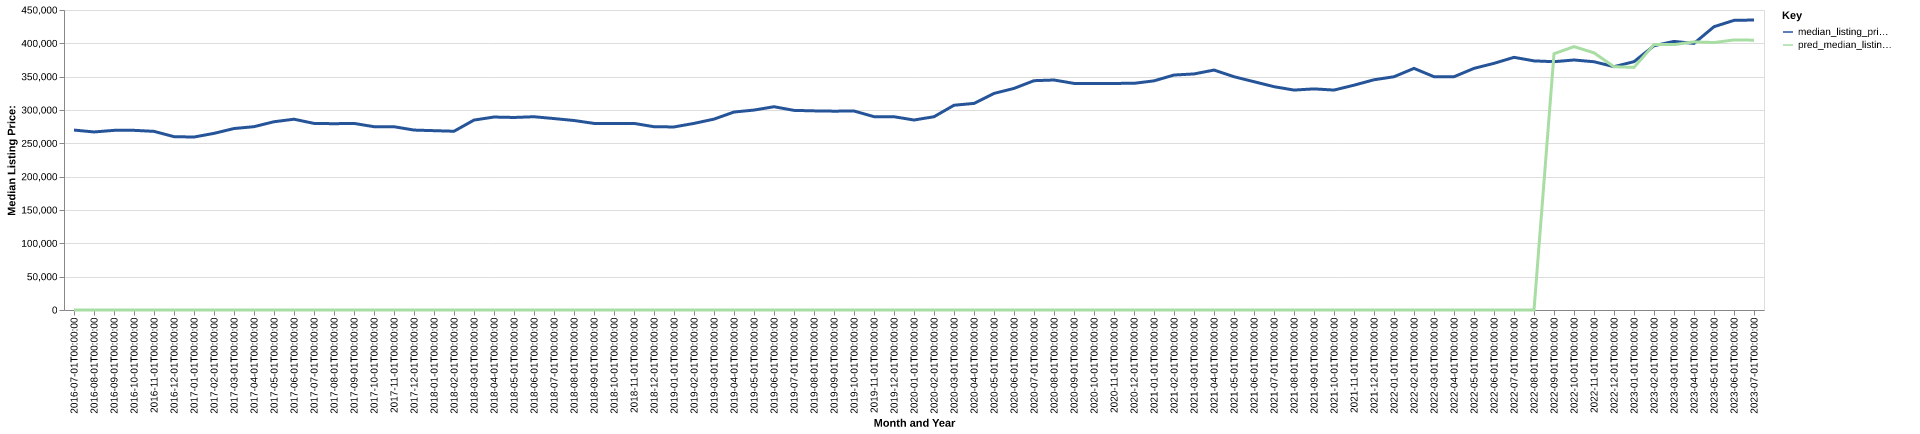

Data behind this chart, as committed beside it:
date, time_idx, median_listing_price, thirty_year_interest_rate_five, month, county_name, active_listing_count, median_days_on_market, pred_median_listing_price, month_year
2016-07-01, 0, 269900, 3.72, 7, Hartford-East Hartford-Middletown, CT, 6923, 63.0, 0, Jul-2016
2016-08-01, 1, 267075, 3.73, 8, Hartford-East Hartford-Middletown, CT, 6793, 70.0, 0, Aug-2016
2016-09-01, 2, 269450, 3.66, 9, Hartford-East Hartford-Middletown, CT, 6631, 74.0, 0, Sep-2016
2016-10-01, 3, 269500, 3.64, 10, Hartford-East Hartford-Middletown, CT, 6380, 76.0, 0, Oct-2016
2016-11-01, 4, 267948, 3.66, 11, Hartford-East Hartford-Middletown, CT, 5879, 76.0, 0, Nov-2016
2016-12-01, 5, 260000, 3.48, 12, Hartford-East Hartford-Middletown, CT, 5247, 87.0, 0, Dec-2016
2017-01-01, 6, 259450, 3.45, 1, Hartford-East Hartford-Middletown, CT, 4704, 89.0, 0, Jan-2017
2017-02-01, 7, 264950, 3.5, 2, Hartford-East Hartford-Middletown, CT, 4612, 83.0, 0, Feb-2017
2017-03-01, 8, 272200, 3.52, 3, Hartford-East Hartford-Middletown, CT, 4712, 63.0, 0, Mar-2017
2017-04-01, 9, 275000, 4.03, 4, Hartford-East Hartford-Middletown, CT, 4859, 54.0, 0, Apr-2017
2017-05-01, 10, 282400, 4.32, 5, Hartford-East Hartford-Middletown, CT, 5363, 47.0, 0, May-2017
2017-06-01, 11, 286178, 4.2, 6, Hartford-East Hartford-Middletown, CT, 5525, 50.0, 0, Jun-2017
2017-07-01, 12, 279900, 4.19, 7, Hartford-East Hartford-Middletown, CT, 5630, 57.0, 0, Jul-2017
2017-08-01, 13, 279450, 4.3, 8, Hartford-East Hartford-Middletown, CT, 5620, 63.0, 0, Aug-2017
2017-09-01, 14, 279900, 4.1, 9, Hartford-East Hartford-Middletown, CT, 5525, 67.0, 0, Sep-2017
2017-10-01, 15, 274950, 4.05, 10, Hartford-East Hartford-Middletown, CT, 5425, 67.0, 0, Oct-2017
2017-11-01, 16, 274900, 3.94, 11, Hartford-East Hartford-Middletown, CT, 5121, 68.0, 0, Nov-2017
2017-12-01, 17, 269900, 4.03, 12, Hartford-East Hartford-Middletown, CT, 4614, 81.0, 0, Dec-2017
2018-01-01, 18, 269000, 3.93, 1, Hartford-East Hartford-Middletown, CT, 4055, 86.0, 0, Jan-2018
2018-02-01, 19, 268125, 3.83, 2, Hartford-East Hartford-Middletown, CT, 3982, 80.0, 0, Feb-2018
2018-03-01, 20, 284900, 3.94, 3, Hartford-East Hartford-Middletown, CT, 4186, 57.0, 0, Mar-2018
2018-04-01, 21, 289450, 3.95, 4, Hartford-East Hartford-Middletown, CT, 4374, 52.0, 0, Apr-2018
2018-05-01, 22, 288800, 3.99, 5, Hartford-East Hartford-Middletown, CT, 4809, 47.0, 0, May-2018
2018-06-01, 23, 289900, 4.15, 6, Hartford-East Hartford-Middletown, CT, 5133, 49.0, 0, Jun-2018
2018-07-01, 24, 287157, 4.4, 7, Hartford-East Hartford-Middletown, CT, 5449, 54.0, 0, Jul-2018
2018-08-01, 25, 284250, 4.46, 8, Hartford-East Hartford-Middletown, CT, 5444, 61.0, 0, Aug-2018
2018-09-01, 26, 279900, 4.58, 9, Hartford-East Hartford-Middletown, CT, 5532, 67.0, 0, Sep-2018
2018-10-01, 27, 279900, 4.66, 10, Hartford-East Hartford-Middletown, CT, 5450, 69.0, 0, Oct-2018
2018-11-01, 28, 279900, 4.62, 11, Hartford-East Hartford-Middletown, CT, 5186, 71.0, 0, Nov-2018
2018-12-01, 29, 274900, 4.54, 12, Hartford-East Hartford-Middletown, CT, 4664, 80.0, 0, Dec-2018
2019-01-01, 30, 274588, 4.6, 1, Hartford-East Hartford-Middletown, CT, 4163, 88.0, 0, Jan-2019
2019-02-01, 31, 279900, 4.72, 2, Hartford-East Hartford-Middletown, CT, 4031, 86.0, 0, Feb-2019
2019-03-01, 32, 286329, 4.9, 3, Hartford-East Hartford-Middletown, CT, 4061, 68.0, 0, Mar-2019
2019-04-01, 33, 296950, 4.94, 4, Hartford-East Hartford-Middletown, CT, 4139, 47.0, 0, Apr-2019
2019-05-01, 34, 299900, 4.75, 5, Hartford-East Hartford-Middletown, CT, 4467, 44.0, 0, May-2019
2019-06-01, 35, 304900, 4.51, 6, Hartford-East Hartford-Middletown, CT, 4723, 47.0, 0, Jun-2019
2019-07-01, 36, 299450, 4.41, 7, Hartford-East Hartford-Middletown, CT, 4895, 54.0, 0, Jul-2019
2019-08-01, 37, 298700, 4.41, 8, Hartford-East Hartford-Middletown, CT, 4890, 58.0, 0, Aug-2019
2019-09-01, 38, 298250, 4.2, 9, Hartford-East Hartford-Middletown, CT, 4893, 60.0, 0, Sep-2019
2019-10-01, 39, 298500, 4.14, 10, Hartford-East Hartford-Middletown, CT, 4837, 63.0, 0, Oct-2019
2019-11-01, 40, 290000, 3.84, 11, Hartford-East Hartford-Middletown, CT, 4410, 67.0, 0, Nov-2019
2019-12-01, 41, 289900, 3.81, 12, Hartford-East Hartford-Middletown, CT, 3818, 77.0, 0, Dec-2019
2020-01-01, 42, 285000, 3.75, 1, Hartford-East Hartford-Middletown, CT, 3319, 82.0, 0, Jan-2020
2020-02-01, 43, 289900, 3.73, 2, Hartford-East Hartford-Middletown, CT, 3142, 71.0, 0, Feb-2020
2020-03-01, 44, 307138, 3.78, 3, Hartford-East Hartford-Middletown, CT, 3116, 51.0, 0, Mar-2020
2020-04-01, 45, 309900, 3.75, 4, Hartford-East Hartford-Middletown, CT, 2998, 58.0, 0, Apr-2020
2020-05-01, 46, 324900, 3.74, 5, Hartford-East Hartford-Middletown, CT, 2862, 66.0, 0, May-2020
2020-06-01, 47, 332400, 3.72, 6, Hartford-East Hartford-Middletown, CT, 2729, 48.0, 0, Jun-2020
2020-07-01, 48, 343975, 3.49, 7, Hartford-East Hartford-Middletown, CT, 2501, 44.0, 0, Jul-2020
2020-08-01, 49, 345000, 3.65, 8, Hartford-East Hartford-Middletown, CT, 2339, 41.0, 0, Aug-2020
2020-09-01, 50, 339900, 3.33, 9, Hartford-East Hartford-Middletown, CT, 2355, 39.0, 0, Sep-2020
2020-10-01, 51, 339900, 3.28, 10, Hartford-East Hartford-Middletown, CT, 2366, 37.0, 0, Oct-2020
2020-11-01, 52, 339900, 3.21, 11, Hartford-East Hartford-Middletown, CT, 2225, 44.0, 0, Nov-2020
2020-12-01, 53, 340000, 3.07, 12, Hartford-East Hartford-Middletown, CT, 1919, 57.0, 0, Dec-2020
2021-01-01, 54, 343727, 2.99, 1, Hartford-East Hartford-Middletown, CT, 1526, 60.0, 0, Jan-2021
2021-02-01, 55, 352450, 2.93, 2, Hartford-East Hartford-Middletown, CT, 1265, 51.0, 0, Feb-2021
2021-03-01, 56, 354100, 2.88, 3, Hartford-East Hartford-Middletown, CT, 1272, 30.0, 0, Mar-2021
2021-04-01, 57, 359900, 2.84, 4, Hartford-East Hartford-Middletown, CT, 1319, 23.0, 0, Apr-2021
2021-05-01, 58, 349900, 2.71, 5, Hartford-East Hartford-Middletown, CT, 1401, 22.0, 0, May-2021
2021-06-01, 59, 342450, 2.79, 6, Hartford-East Hartford-Middletown, CT, 1608, 22.0, 0, Jun-2021
... 25 more rows
